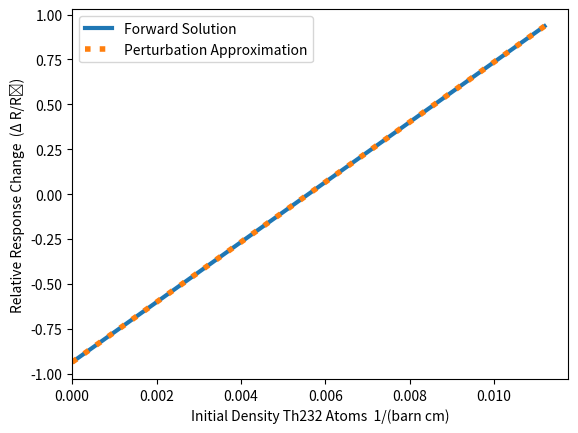
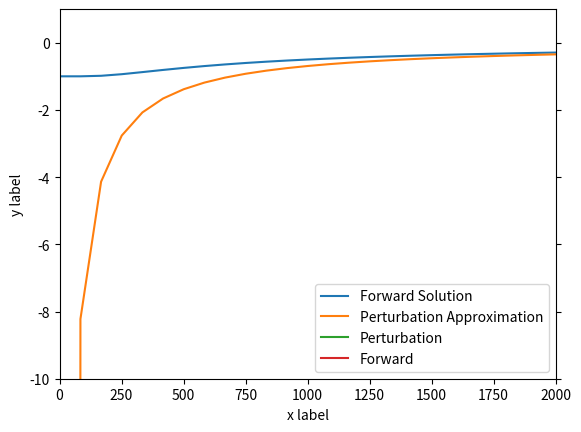

Write the Python code that produced these figures, in order. (Note: this script raises an exception after producing the figures.)
#%% INITIALIZE

import numpy as np
import pandas as pd
import matplotlib.pyplot as plt
from copy import deepcopy


class Nuclide:
    def __init__(self, name, protons, mass, bmDecay = 0, captureCS = 0, fissionCS = 0, ntwonCS = 0, initDensity = 0, extraction = 0):
        self.name = name
        self.protons = protons
        self.mass = mass
        self.initDensity = initDensity
        self.bmDecay = bmDecay
        self.extraction = extraction
        self.captureCS = captureCS
        self.fissionCS = fissionCS
        self.ntwonCS = ntwonCS

# TIME & FLUX
days = 1000
stepspersec = 0.001

_secinday = 86400
timesteps = int(_secinday*days*stepspersec)+1

dtime = days*_secinday/timesteps
_time = np.linspace(0, _secinday*days, timesteps)
_timeinhours = _time/3600
_timeindays = _timeinhours/24

#     per cm^2 per sec     cm^2 to barns
flux =  10**14              * 10**-24 *50

#%% NUCLIDES
# bmDecay: lambda = ln(2)/half-life in 1/(days*secinday) 
# captureCS: Barns 1 b = 10^{-24} cm^2
# initDensity: Atoms per (barn cm)
_Th231 = Nuclide('Th231', 90, 231, bmDecay = np.log(2)/(1.063*_secinday))
_Th232 = Nuclide('Th232', 90, 232,  captureCS = 0.396, fissionCS = 0.011, ntwonCS = 2.234*10**(-3), initDensity = 0.0056)
_Th233 = Nuclide('Th233', 90, 233, bmDecay = np.log(2)/(0.016*_secinday))

_Pa231 = Nuclide('Pa231', 91, 231,  captureCS = 2.980, fissionCS = 0.258, ntwonCS=1.479*10**(-3))
_Pa232 = Nuclide('Pa232', 91, 232, bmDecay = np.log(2)/(1.312*_secinday))
_Pa233 = Nuclide('Pa233', 91, 233, bmDecay = np.log(2)/(26.975*_secinday),  captureCS = 1.056, fissionCS = 0, ntwonCS=0.612*10**(-3))
_Pa234 = Nuclide('Pa234', 91, 234, bmDecay = np.log(2)/(0.279*_secinday))
_Pa235 = Nuclide('Pa235', 91, 235, bmDecay = np.log(2)/(0.017*_secinday))

_U232  = Nuclide('U232', 92, 232,  captureCS = 0.662, fissionCS = 2.264, ntwonCS=1.117*10**(-3))
_U233  = Nuclide('U233', 92, 233,  captureCS = 0.261, fissionCS = 2.774, ntwonCS=1.137*10**(-3), initDensity = 0.0007)
_U234  = Nuclide('U234', 92, 234,  captureCS = 0.602, fissionCS = 0.349, ntwonCS=0.222*10**(-3))
_U235  = Nuclide('U235', 92, 235,  captureCS = 0.535, fissionCS = 1.906, ntwonCS=1.490*10**(-3))

# [redacted]
_U237  = Nuclide('U237',  92, 237, captureCS = 35.225, fissionCS = 0.609, ntwonCS=7.902*10**(-3), bmDecay = np.log(2)/(6.751*_secinday))
_U238  = Nuclide('U238',  92, 238, captureCS = 5.254, fissionCS = 0.101, ntwonCS=4.058*10**(-3))
_U239  = Nuclide('U239x',  92, 239, bmDecay = np.log(2)/(0.016*_secinday))
_U240  = Nuclide('U240x',  92, 240, bmDecay = np.log(2)/(0.588*_secinday))

_Ne237 = Nuclide('Ne237', 93, 237, captureCS = 34.396, fissionCS = 0.503, ntwonCS=0.816*10**(-3))
_Ne238 = Nuclide('Ne238x', 93, 238, captureCS = 14.282, fissionCS = 140.580, ntwonCS=4.987*10**(-3),  bmDecay = np.log(2)/(2.1*_secinday))
_Ne239 = Nuclide('Ne239', 93, 239, captureCS = 13.971, fissionCS = 0.593, ntwonCS=1.230*10**(-3),  bmDecay = np.log(2)/(2.356*_secinday))
_Ne240 = Nuclide('Ne240', 93, 240,  bmDecay = np.log(2)/(0.04*_secinday))

_Pu238 = Nuclide('Pu238', 94, 238, captureCS = 29.029, fissionCS = 2.383, ntwonCS=0.271*10**(-3))
_Pu239 = Nuclide('Pu239', 94, 239, captureCS = 61.704, fissionCS = 107.540, ntwonCS=1.094*10**(-3))
_Pu240 = Nuclide('Pu240', 94, 240, captureCS = 220.980, fissionCS = 0.630, ntwonCS=1.326*10**(-3))

# Poisons
_Xe135 = Nuclide('Xe135', 54, 135, bmDecay = np.log(2)/(0.380*_secinday), captureCS = 10**6)
_Xe136 = Nuclide('Xe136', 54, 136)
_Te135 = Nuclide('Te135', 52, 135, bmDecay = np.log(2)/(0.01*_secinday))
_I135 = Nuclide('I135', 53, 135, bmDecay = np.log(2)/(0.274*_secinday))
_Cs135 = Nuclide('Cs135', 55, 135)

FissionData = pd.DataFrame({'Th232': [1.39, 6.53, 24.5, 22.8, 0],
                    'Pa231': [6.57, 21.6, 19.3, 40.2, 0],
                    'U232': [17.3, 45.6, 6.79, 28.3, 0],
                    'U233': [18.2, 28.5, 5.20, 26.5, 1.63],
                    'U234': [18.4, 34.4, 5.84, 29.0, 1.45],
                    'U235': [14.6, 21.8, 10.5, 31.5, 0]
                    }, index=['Xe135','Xe136','Te135', 'I135', 'Cs135'])

Nuclides = [_Th231,_Th232,_Th233,_Pa231,_Pa232,_Pa233,_Pa234,_Pa235,_U232,_U233,_U234,_U235]
#Nuclides = [_Th231,_Th232,_Th233,_Pa231,_Pa232,_Pa233,_Pa234,_Pa235,_U232,_U233,_U234,_U235,_Xe135,_Xe136,_Te135,_I135,_Cs135]
StartNuclides = [_Th232, _U233]
NostartNuclides = [_Th231,_Th233,_Pa231,_Pa232,_Pa233,_Pa234,_Pa235,_U232,_U234,_U235]
ThNuclides = [_Th231,_Th232,_Th233]
PaNuclides = [_Pa231,_Pa232,_Pa233,_Pa234,_Pa235]
UNuclides = [_U232,_U233,_U234,_U235]
PoisNuclides = [ _Xe135,_Xe136,_Te135,_I135,_Cs135]
NopoisNuclides = [_Th231,_Th232,_Th233,_Pa231,_Pa232,_Pa233,_Pa234,_Pa235,_U232,_U233,_U234,_U235,]

WillNuclides = [_U237, _U238, _U239, _U240, _Ne237, _Ne238, _Ne239,_Ne240, _Pu238, _Pu239, _Pu240]
WillplotNuclides = [_U237, _U238, _U239, _U240]
#Nuclides = WillNuclides

N0 = np.zeros(len(Nuclides))  # Initial density
_Identity = np.identity(len(Nuclides))
for _NeuNum in range(len(Nuclides)):
    N0[_NeuNum] = Nuclides[_NeuNum].initDensity
  
    
#%% MAKE MATRIX  
def Matrix(Nuclides, fissionbool = True, productbool = True):
    Arr = np.zeros((len(Nuclides),len(Nuclides)))
    FissionArr = np.zeros((len(Nuclides),len(Nuclides)))
    for _NeuNum in range(len(Nuclides)):  
        
        #Beta Minus Decay
        if(Nuclides[_NeuNum].bmDecay!=0):
            Arr[_NeuNum,_NeuNum] += -Nuclides[_NeuNum].bmDecay  # Subtract from own Neucleus
            
            for _neunum in range(len(Nuclides)): # Add to other Neucleus
                if(Nuclides[_neunum].mass == Nuclides[_NeuNum].mass and Nuclides[_neunum].protons ==  Nuclides[_NeuNum].protons + 1):                
                    Arr[_neunum,_NeuNum] += Nuclides[_NeuNum].bmDecay
            
        # Neutron Capture
        if(Nuclides[_NeuNum].captureCS!=0):
            Arr[_NeuNum,_NeuNum] += -Nuclides[_NeuNum].captureCS * flux  # Subtract from own Neucleus
            
            for _neunum in range(len(Nuclides)): # Add to other Neucleus
                if(Nuclides[_neunum].mass == Nuclides[_NeuNum].mass +1 and Nuclides[_neunum].protons ==  Nuclides[_NeuNum].protons):     
                    Arr[_neunum,_NeuNum] += Nuclides[_NeuNum].captureCS * flux
        
        # (n,2n) Reaction
        if(Nuclides[_NeuNum].ntwonCS!=0):
            Arr[_NeuNum,_NeuNum] += -Nuclides[_NeuNum].ntwonCS * flux  # Subtract from own Neucleus
            
            for _neunum in range(len(Nuclides)): # Add to other Neucleus
                if(Nuclides[_neunum].mass == Nuclides[_NeuNum].mass - 1 and Nuclides[_neunum].protons ==  Nuclides[_NeuNum].protons):     
                    Arr[_neunum,_NeuNum] += Nuclides[_NeuNum].ntwonCS * flux
                    
        # Fission
        if(Nuclides[_NeuNum].fissionCS!=0):        
            Arr[_NeuNum,_NeuNum] += -Nuclides[_NeuNum].fissionCS * flux  # Subtract from own Neucleus
            
            if(fissionbool):    
                FissionArr[_NeuNum,_NeuNum] += Nuclides[_NeuNum].fissionCS * flux  # Add to Fission Counter matrix
            if(productbool):
                _FissionVec = FissionData[Nuclides[_NeuNum].name]                
                for _neunum in range(len(Nuclides)):
                    if(Nuclides[_neunum].name in _FissionVec.index):
                        Arr[_neunum,_NeuNum] += _FissionVec[Nuclides[_neunum].name] * 10**-3 * Nuclides[_NeuNum].fissionCS * flux 
             
        # Extraction
        if(Nuclides[_NeuNum].extraction!=0):
            Arr[_NeuNum,_NeuNum] += -Nuclides[_NeuNum].extraction  # Subtract from own Neucleus
    
    if(fissionbool):
        return Arr, FissionArr
    else: return Arr

Arr,FissionArr = Matrix(Nuclides)
#Arr,FissionArr = Matrix(Nuclides, productbool = False)

#%% FORWARD CALCULATIONS UNPERTURBED

# Calculates Density from initial density (and matrix, nuclides, times)
def DensityCalc(initDensity, Array):    

    Ntemp = np.zeros((len(Nuclides),timesteps+1))
    Ntemp[:,0] = initDensity # Initial density
    dArrayTot = _Identity+Array*dtime
    
    for _t in range(len(_time)):     
        Ntemp[:,_t+1] = dArrayTot.dot(Ntemp[:,_t])
        
    return Ntemp # N array of densities over time

N = DensityCalc(N0, Arr)    


# Calculates power per time step
def PowerCalc(FissionsPerBarnCM): # volume in /barn centimeter    
    jouleperfission = 200 * 10**6 * 1.602 * 10**(-19) # 200 MeV to J
    volume = 9 * 10**28 *100 # from BarnCm to 9 m^3
    return FissionsPerBarnCM * jouleperfission * volume *10**(-9) /dtime

FissionsPerBarnCMPerDTime = np.zeros(timesteps)
Power = np.zeros(timesteps)
for _t in range(len(_time)):     
    FissionsPerBarnCMPerDTime[_t] = sum(FissionArr.dot(N[:,_t])) * dtime
    Power[_t] = PowerCalc(FissionsPerBarnCMPerDTime[_t])


#%% ADJOINT FUNCTION CALCULATIONS
# N0, A already defined

# vector function h
h = np.zeros(len(Nuclides))
#h[1] = 1

# WILLIAMS Pu239, Pu240
#h[9] = h[10]= 1

# U233, U235
# h[9] = h[11] =1

# U232, U233, U235
# h[8] = h[9] = h[11] =1

# Response R
#R = np.dot(N[:,-1],h) # Voorbeeld Response with deltafunction at t_f

# RADIOTOXICITY
h[1] = 1.08 * 10**(7)       # Th-232
h[3] = 6.28 * 10**(12)      # Pa-231
h[5] = 6.28 * 10**(10)      # Pa-233
h[8] = 1.21 * 10**(15)      # U-232
h[9] = 6.28 * 10**(10)      # U-233
h[10] = 3.95 * 10**(10)     # U-234
h[11] = 1.31 * 10**(7)      # U-235
    
unpR = sum(h*N[:,-1])

# Calculates Adjoint Importance Function
def NStarCalc(htemp):    
    NStartemp = np.zeros((len(Nuclides),timesteps+1))    
    NStartemp[:,-1] = htemp
    ArrStarTot = _Identity + np.transpose(Arr) * dtime
    
    for _t in reversed(range(len(_time))):  
        NStartemp[:,_t] = ArrStarTot.dot(NStartemp[:,_t+1])
        
    return NStartemp


NStar = NStarCalc(h)

#%%  RESPONSE INITIAL DENSITY PERTURBATION

#Linspace perturbations
PertSize = np.linspace(0,2,10)
dRvec = np.zeros(len(PertSize))
realdRvec = np.zeros(len(PertSize))

N0pert = deepcopy(N0)

for pert in range(len(PertSize)):      

    # Introduce Perturbations
    N0pert[1] = N0[1]*PertSize[pert] 
    # N0pert[2] = PertSize[pert]
    # N0pert[5] = PertSize[pert]
    
    # Perturbation response calculations
    dRvec[pert] = NStar[:,0].dot(N0pert-N0) 
    
    # Real response calculations
    NPert = DensityCalc(N0pert, Arr)
    realdRvec[pert] = sum((NPert[:,-1] - N[:,-1])*h)

plt.plot(PertSize*0.0056, realdRvec/unpR, label = "Forward Solution", linewidth = 3)
plt.plot(PertSize*0.0056, dRvec/unpR, label = "Perturbation Approximation", linestyle =  ':',linewidth = 4)

plt.legend() # loc = 'lower center'
plt.xlabel("Initial Density Th232 Atoms  1/(barn cm)")
plt.ylabel("Relative Response Change  (\u0394 R/R\u2080)")
plt.xlim(left = 0) # , right = 1000
#plt.ylim(bottom = 0) #, top = 0.05780

#%%  RESPONSE MATRIX PERTURBATION

# PertSize = np.linspace(0,3,30) # FLUX, 
PertSize = np.linspace(1,2000,25) # EXTRACTION
# PertSize = np.linspace(0.8,1.2,30) # CROSS SECTION, 

# save original values
ogflux = flux 
ogcapture = np.zeros(len(Nuclides))
ogfission = np.zeros(len(Nuclides))
for _NeuNum in range(len(Nuclides)):
    ogcapture[_NeuNum] = Nuclides[_NeuNum].captureCS
    ogfission[_NeuNum] = Nuclides[_NeuNum].fissionCS

dRvec = np.zeros(len(PertSize))
realdRvec = np.zeros(len(PertSize))
for pert in range(len(PertSize)):       
    
    # INTRODUCE PERTURBATIONS
    # FLUX
    # flux = ogflux * PertSize[pert] 
    
    # EXTRACTION
    # _Th232.extraction = np.log(2)/( PertSize[pert]*_secinday)# PertSize[pert] 
    for _NeuNum in range(len(Nuclides)):
        Nuclides[_NeuNum].extraction = np.log(2)/( PertSize[pert]*_secinday)
    # _Pa231.extraction = np.log(2)/( PertSize[pert]*_secinday)# PertSize[pert] 
    
    # CROSS SECTION
    # for _NeuNum in range(len(Nuclides)):
    #     Nuclides[_NeuNum].captureCS = ogcapture[_NeuNum] * PertSize[pert] 
    #     Nuclides[_NeuNum].fissionCS = ogfission[_NeuNum] * PertSize[pert] 
    
    # Create perturbed array     
    ArrPert = Matrix(Nuclides, False, False)
    
    # Perturbation response calculations
    dArr = ArrPert - Arr    
    dAN = dArr.dot(N)    
    dRvec[pert] = sum(sum(NStar*dAN))*dtime
    
    # Real response calculations
    NPert = DensityCalc(N0, ArrPert)
    realdRvec[pert] = sum((NPert[:,-1] - N[:,-1])*h)

# Reset original values
flux = ogflux
for _NeuNum in range(len(Nuclides)):
    Nuclides[_NeuNum].extraction = 0
    Nuclides[_NeuNum].captureCS = ogcapture[_NeuNum]
    Nuclides[_NeuNum].fissionCS = ogfission[_NeuNum]
 
fig, ax = plt.subplots()
plt.plot(PertSize, realdRvec/unpR, label = "Forward Solution")
plt.plot(PertSize, dRvec/unpR, label = "Perturbation Approximation")
plt.legend() # loc = 'lower center'
plt.ylabel("Relative Response Change  (\u0394 R/R\u2080)")

# FLUX
# plt.xlabel("Flux Relative to Unperturbed Flux")
# plt.xlim(left = 0, right = 3) # , right = 1000

# EXTRACTION
plt.xlabel("Extraction 'half-life' of all Actinides  (days)")
plt.ylim(bottom = -10, top = 1) # , top = 0.05780
plt.xlim(left = 0,  right = 2000) # , right = 1000
ax.yaxis.set_ticks_position('both')

# CAPTURE
# plt.xlabel("Cross Section values relative to Unperturbed Cross Sections")
# plt.xlim(left = 0.8, right = 1.2) # , right = 1000

#%% ################################### PLOTTING

# PLOT PERTURBATIONS

plt.plot(PertSize, dRvec, label = "Perturbation")
plt.plot(PertSize, realdRvec, label = "Forward")

plt.legend() # loc = 'lower center'
plt.xlabel("x label")
plt.ylabel("y label")


#%%  PLOT DENSITY
fig, ax = plt.subplots()
ax.set_prop_cycle(color=["#8b0000", "#008000","#000080","#ff0000","#ffd700","#ff1493","#911eb4","#000000","#696969","#87cefa","#1e90ff", "#7fff00"])

for _nucli in PoisNuclides:
    plt.plot(_timeindays,N[Nuclides.index(_nucli),:-1], label = _nucli.name)

#plt.title("Densities of Actinides in Thorium Cycle")
plt.legend(bbox_to_anchor=(1.0, 0.95)) # loc = 'lower center'
plt.xlabel("Time (days)")
plt.ylabel("Atoms 1/(barn cm)")
plt.xlim(left = 0, right = 1000)
#plt.ylim(bottom = 10**-10, top = 10**-1)
plt.yscale("log")



#%% PLOT Power
plt.plot(_timeindays,Power)
plt.xlabel("Time (days)")
plt.ylabel("Power (GW)")
plt.xlim(left = 0, right = 1000)
#plt.ylim(bottom = 0.05770, top = 0.05780)

#%% PLOT IMPORTANCE
fig, ax = plt.subplots()
ax.set_prop_cycle(color=["#8b0000", "#008000","#000080","#ff0000","#ff1493","#911eb4","#87cefa","#ffd700","#696969","#000000","#1e90ff", "#7fff00"])

for _nucli in Nuclides:
    plt.plot(_timeindays,NStar[Nuclides.index(_nucli),:-1], label = _nucli.name) 

#for _nucli in WillplotNuclides:
#    plt.plot(_timeindays,NStar[Nuclides.index(_nucli),:-1], label = _nucli.name) 

# for _nucli in ThNuclides:
#     plt.plot(_timeindays,NStar[Nuclides.index(_nucli),:-1], label = _nucli.name) 
# for _nucli in PaNuclides:
#     plt.plot(_timeindays,NStar[Nuclides.index(_nucli),:-1], label = _nucli.name)
    
#plt.plot(_timeindays,NStar[Nuclides.index(_Pa235),:-1], label = "Pa235")
# plt.plot(_timeindays,NStar[Nuclides.index(_Pa232),:-1], label = "Pa232,\n Pa235")
# plt.plot(_timeindays,NStar[Nuclides.index(_Th233),:-1], label = "Th233,\n Pa233")
# plt.plot(_timeindays,NStar[Nuclides.index(_Th231),:-1], label = "Th231,\n Pa231")
# plt.plot(_timeindays,NStar[Nuclides.index(_Pa234),:-1], label = "Pa234")
# plt.plot(_timeindays,NStar[Nuclides.index(_Th232),:-1], label = "Th232")

plt.legend(bbox_to_anchor=(1.0, 0.8)) # loc = 'lower center'
plt.yscale("log")
plt.xlabel("Time (days)")
plt.ylabel("N*(t)")
#plt.ylim(top = 1.5)# bottom = 10**(-3), 
plt.xlim(left = 0)


